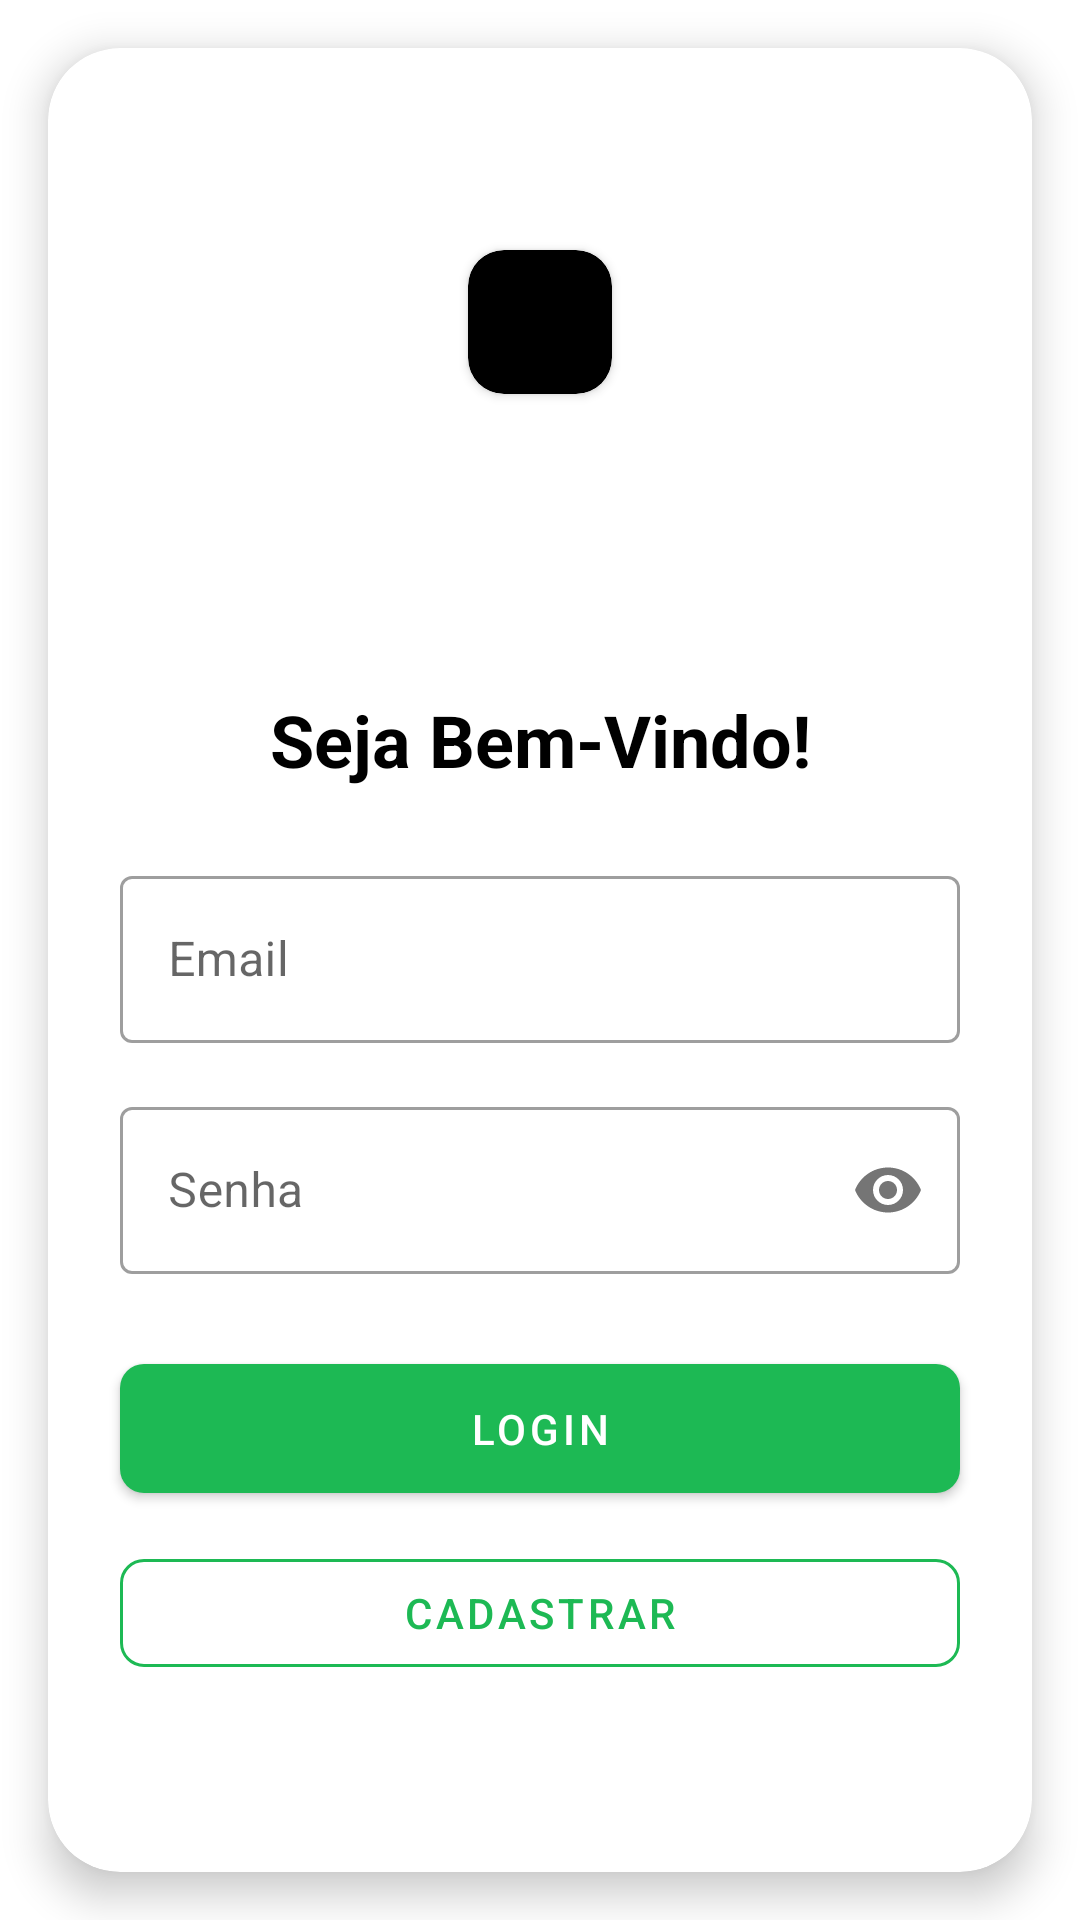

Produce the Android XML layout that renders to this screen, including the resource entries it uses.
<!-- AndroidManifest.xml: application theme Theme.Solidarize -->
<!-- res/layout/activity_login.xml -->
<?xml version="1.0" encoding="utf-8"?>
<androidx.constraintlayout.widget.ConstraintLayout xmlns:android="http://schemas.android.com/apk/res/android"
    xmlns:app="http://schemas.android.com/apk/res-auto"
    xmlns:tools="http://schemas.android.com/tools"
    android:id="@+id/main"
    android:layout_width="match_parent"
    android:layout_height="match_parent"
    android:background="@color/white"
    tools:context=".activities.LoginActivity">

    <androidx.cardview.widget.CardView
        android:layout_width="match_parent"
        android:layout_height="match_parent"
        android:layout_margin="16dp"
        app:cardCornerRadius="24dp"
        app:cardElevation="8dp">

        <androidx.constraintlayout.widget.ConstraintLayout
            android:layout_width="match_parent"
            android:layout_height="match_parent">

            <View
                android:id="@+id/headerBackground"
                android:layout_width="match_parent"
                android:layout_height="0dp"
                android:background="@drawable/ic_launcher_background"
                app:layout_constraintHeight_percent="0.3"
                app:layout_constraintTop_toTopOf="parent" />

            <androidx.cardview.widget.CardView
                android:id="@+id/logoContainer"
                android:layout_width="48dp"
                android:layout_height="48dp"
                android:layout_margin="24dp"
                android:layout_marginTop="100dp"
                app:cardBackgroundColor="@android:color/black"
                app:cardCornerRadius="12dp"
                app:layout_constraintBottom_toBottomOf="@+id/headerBackground"
                app:layout_constraintEnd_toEndOf="parent"
                app:layout_constraintStart_toStartOf="parent"
                app:layout_constraintTop_toTopOf="parent">

                <View
                    android:layout_width="60dp"
                    android:layout_height="60dp"
                    android:layout_gravity="center"
                    android:background="@drawable/ic_launcher_foreground" />

            </androidx.cardview.widget.CardView>

            <TextView
                android:id="@+id/loginTitle"
                android:layout_width="wrap_content"
                android:layout_height="wrap_content"
                android:layout_marginTop="32dp"
                android:text="Seja Bem-Vindo!"
                android:textColor="@android:color/black"
                android:textSize="24sp"
                android:textStyle="bold"
                app:layout_constraintEnd_toEndOf="parent"
                app:layout_constraintStart_toStartOf="parent"
                app:layout_constraintTop_toBottomOf="@id/headerBackground" />

            <com.google.android.material.textfield.TextInputLayout
                android:id="@+id/emailInputLayout"
                style="@style/Widget.MaterialComponents.TextInputLayout.OutlinedBox"
                android:layout_width="match_parent"
                android:layout_height="wrap_content"
                android:layout_marginHorizontal="24dp"
                android:layout_marginTop="24dp"
                android:hint="Email"
                app:layout_constraintTop_toBottomOf="@id/loginTitle">

                <com.google.android.material.textfield.TextInputEditText
                    android:id="@+id/emailInput"
                    android:layout_width="match_parent"
                    android:layout_height="wrap_content"
                    android:inputType="textEmailAddress" />

            </com.google.android.material.textfield.TextInputLayout>

            <com.google.android.material.textfield.TextInputLayout
                android:id="@+id/passwordInputLayout"
                style="@style/Widget.MaterialComponents.TextInputLayout.OutlinedBox"
                android:layout_width="match_parent"
                android:layout_height="wrap_content"
                android:layout_marginHorizontal="24dp"
                android:layout_marginTop="16dp"
                android:hint="Senha"
                app:layout_constraintTop_toBottomOf="@id/emailInputLayout"
                app:passwordToggleEnabled="true">

                <com.google.android.material.textfield.TextInputEditText
                    android:id="@+id/passwordInput"
                    android:layout_width="match_parent"
                    android:layout_height="wrap_content"
                    android:inputType="textPassword" />

            </com.google.android.material.textfield.TextInputLayout>

            <com.google.android.material.button.MaterialButton
                android:id="@+id/loginBtn"
                android:layout_width="match_parent"
                android:layout_height="wrap_content"
                android:layout_marginHorizontal="24dp"
                android:layout_marginTop="24dp"
                android:padding="12dp"
                android:text="LOGIN"
                android:textAllCaps="false"
                app:backgroundTint="@color/primaryColor"
                app:cornerRadius="8dp"
                app:layout_constraintTop_toBottomOf="@id/passwordInputLayout" />

            <com.google.android.material.button.MaterialButton
                android:id="@+id/addButton"
                style="@style/Widget.MaterialComponents.Button.OutlinedButton"
                android:layout_width="0dp"
                android:layout_height="wrap_content"
                android:layout_marginHorizontal="24dp"
                android:layout_marginTop="10dp"
                android:text="Cadastrar"
                android:textColor="@color/primaryColor"
                app:cornerRadius="8dp"
                app:layout_constraintEnd_toEndOf="parent"
                app:layout_constraintStart_toStartOf="parent"
                app:layout_constraintTop_toBottomOf="@+id/loginBtn"
                app:strokeColor="@color/primaryColor" />

        </androidx.constraintlayout.widget.ConstraintLayout>

    </androidx.cardview.widget.CardView>

</androidx.constraintlayout.widget.ConstraintLayout>
<!-- resources referenced by this layout -->
<resources>
  <color name="primaryColor">#1DB954</color>
  <color name="white">#FFFFFFFF</color>
  <style name="Theme.Solidarize" parent="Theme.MaterialComponents.DayNight.NoActionBar">
          
          <item name="colorPrimary">@color/lavender</item>
          <item name="colorPrimaryVariant">@color/lavender</item>
          <item name="colorOnPrimary">@color/white</item>
          
          <item name="colorSecondary">@color/teal_200</item>
          <item name="colorSecondaryVariant">@color/teal_700</item>
          <item name="colorOnSecondary">@color/black</item>
          
          <item name="android:statusBarColor">?attr/colorPrimaryVariant</item>
          
      </style>
  <color name="lavender">#8692f7</color>
  <color name="teal_200">#FF03DAC5</color>
  <color name="teal_700">#FF018786</color>
  <color name="black">#FF000000</color>
</resources>
